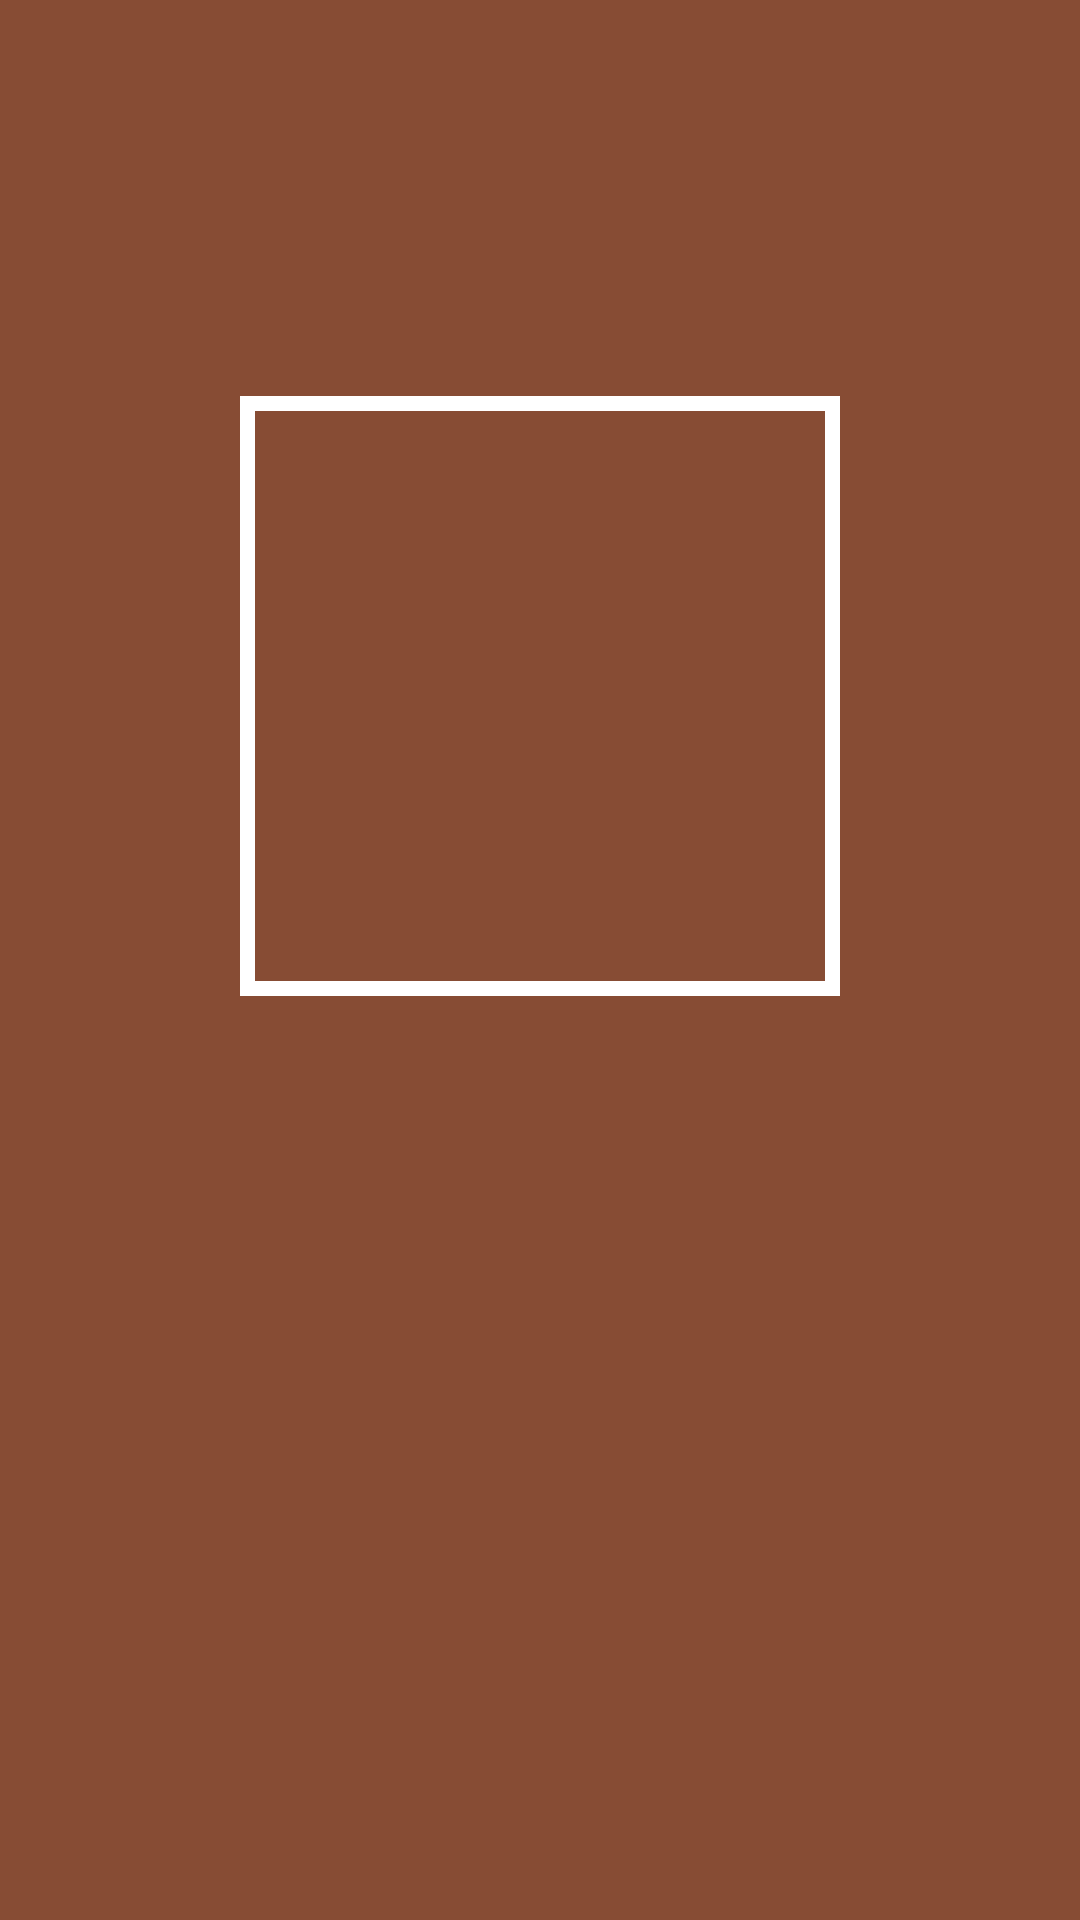

Here is an Android app screen rendered from its layout file. Give the layout XML and the strings, colors and styles it references.
<!-- AndroidManifest.xml: application theme AppTheme.NoActionBar -->
<!-- res/layout/activity_camera.xml -->
<?xml version="1.0" encoding="utf-8"?>
<androidx.constraintlayout.widget.ConstraintLayout xmlns:android="http://schemas.android.com/apk/res/android"
    android:layout_width="match_parent"
    android:layout_height="match_parent"
    xmlns:app="http://schemas.android.com/apk/res-auto">

    <TextureView
        android:layout_width="match_parent"
        android:layout_height="match_parent"
        app:layout_constraintTop_toTopOf="parent"
        android:id="@+id/camera_texture"/>

    <LinearLayout
        android:layout_width="200dp"
        android:layout_height="200dp"
        app:layout_constraintStart_toStartOf="parent"
        app:layout_constraintEnd_toEndOf="parent"
        app:layout_constraintTop_toTopOf="parent"
        app:layout_constraintBottom_toBottomOf="parent"
        app:layout_constraintVertical_bias="0.30"
        android:background="@drawable/frame"
        android:id="@+id/frame"/>

</androidx.constraintlayout.widget.ConstraintLayout>
<!-- resources referenced by this layout -->
<resources>
  <!-- drawable frame (drawable) -->
  <?xml version="1.0" encoding="utf-8"?>
  <shape xmlns:android="http://schemas.android.com/apk/res/android"
      android:shape="rectangle">
  
      <solid android:color="@android:color/transparent"/>
      <stroke android:color="@color/white"
          android:width="5dp"/>
  
  </shape>
  <style name="AppTheme.NoActionBar" parent="Theme.MaterialComponents.Light.NoActionBar">
          
          <item name="colorPrimary">@color/primaryColor</item>
          <item name="colorOnPrimary">@color/colorOnPrimary</item>
          <item name="colorAccent">@color/colorAccent</item>
          <item name="windowActionBar">false</item>
          <item name="android:windowBackground">@color/primaryColor</item>
          <item name="fontFamily">@font/rubik_regular</item>
          <item name="bottomNavigationStyle">@style/Widget.MaterialComponents.BottomNavigationView.Colored</item>
      </style>
  <color name="white">#FFFFFFFF</color>
  <color name="primaryColor">#874c34</color>
  <color name="colorOnPrimary">#FBF6F4</color>
  <color name="colorAccent">#632C27</color>
</resources>
